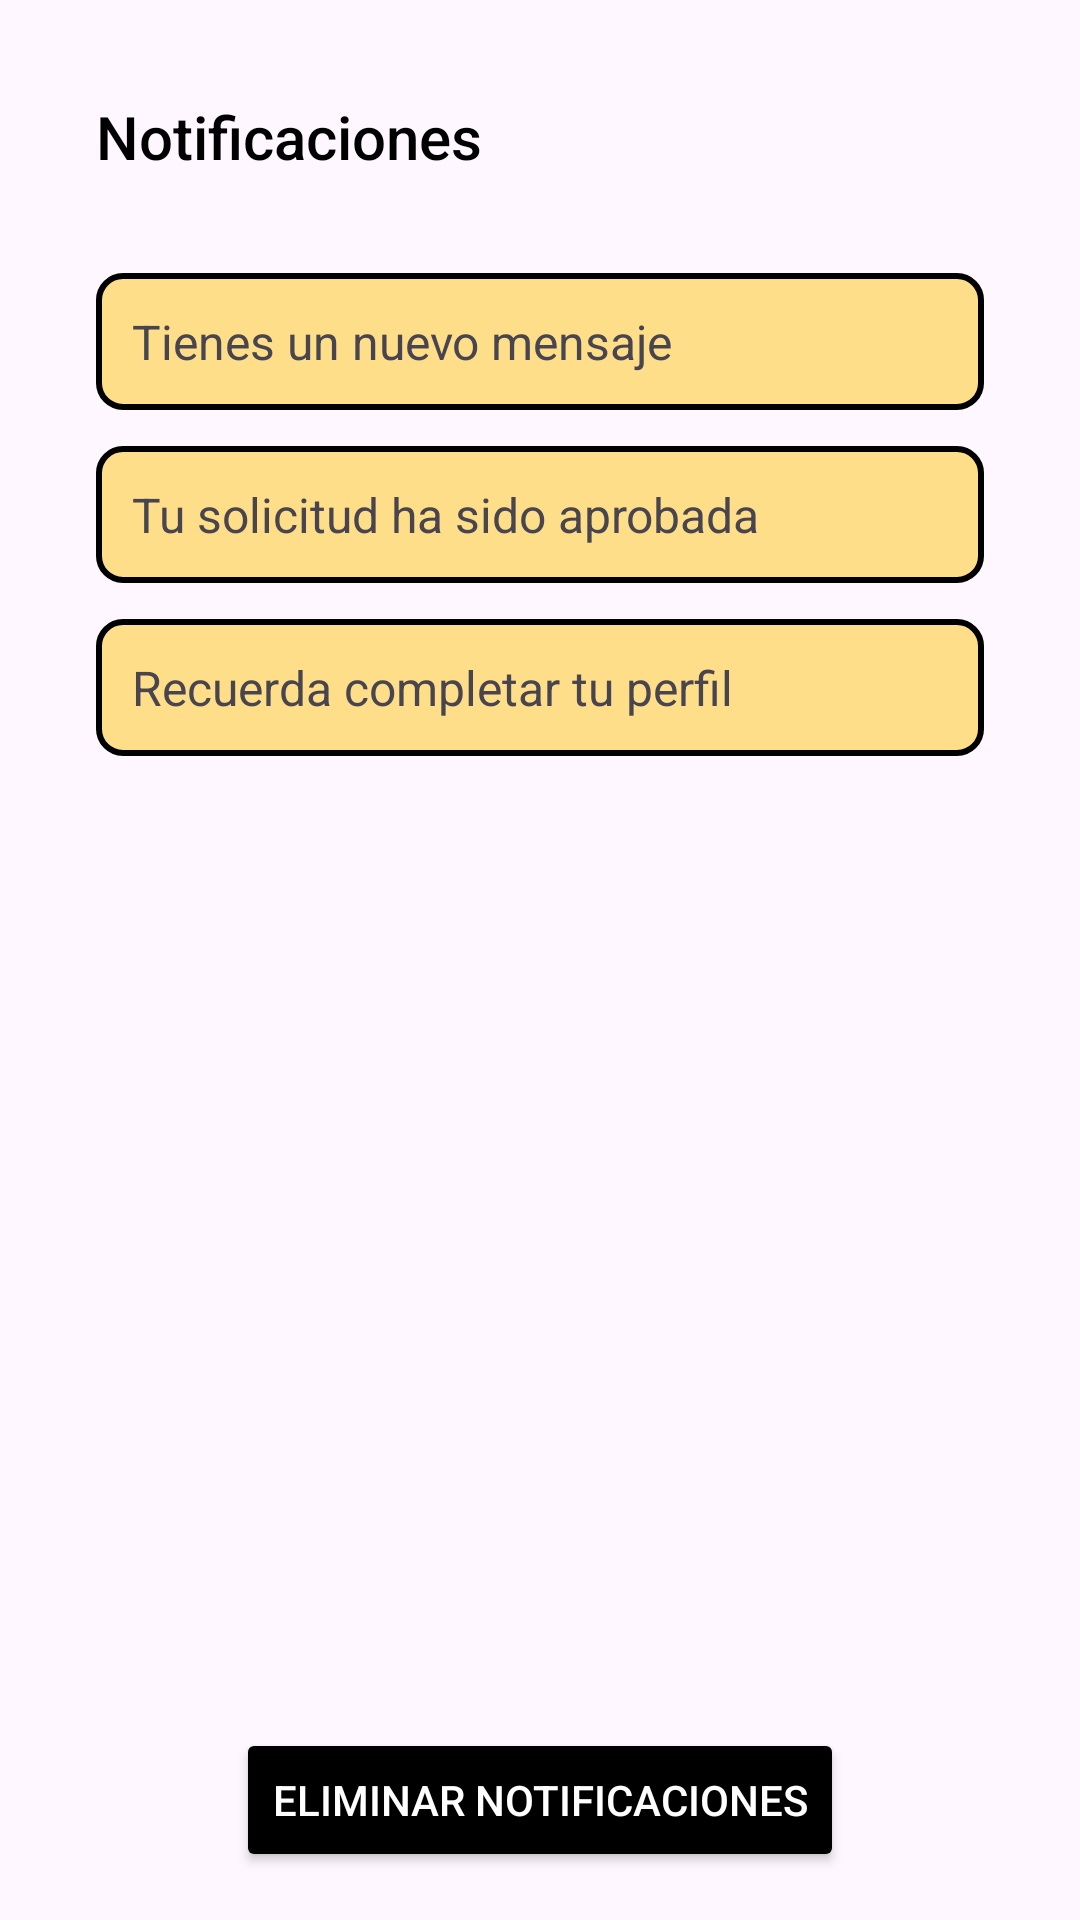

Reconstruct the res/layout file that produces this screen, plus the resources it refers to.
<!-- AndroidManifest.xml: application theme Theme.Navigation_05 -->
<!-- res/layout/fragment_drawer2.xml -->
<?xml version="1.0" encoding="utf-8"?>
<androidx.constraintlayout.widget.ConstraintLayout xmlns:android="http://schemas.android.com/apk/res/android"
    xmlns:app="http://schemas.android.com/apk/res-auto"
    xmlns:tools="http://schemas.android.com/tools"
    android:layout_width="match_parent"
    android:layout_height="match_parent"
    tools:context=".Tabbed1AFragment">

    
    <TextView
        android:id="@+id/titulo"
        android:layout_width="wrap_content"
        android:layout_height="wrap_content"
        android:text="Notificaciones"
        android:textSize="20sp"
        android:textColor="@color/black"
        android:fontFamily="sans-serif-medium"
        android:layout_margin="32dp"
        app:layout_constraintTop_toTopOf="parent"
        app:layout_constraintStart_toStartOf="parent" />

    
    <LinearLayout
        android:id="@+id/notificationes_list"
        android:layout_width="match_parent"
        android:layout_height="0dp"
        android:layout_margin="16dp"
        android:orientation="vertical"
        app:layout_constraintTop_toBottomOf="@id/titulo"
        app:layout_constraintBottom_toTopOf="@id/eliminarNotificacionesBt"
        app:layout_constraintStart_toStartOf="parent"
        app:layout_constraintEnd_toEndOf="parent"
        android:padding="16dp">

        
        <TextView
            android:layout_width="match_parent"
            android:layout_height="wrap_content"
            android:text="Tienes un nuevo mensaje"
            android:background="@drawable/notificacion_borde"
            android:textSize="16sp"
            android:layout_marginBottom="12dp"
            android:padding="12dp"/>

        
        <TextView
            android:layout_width="match_parent"
            android:layout_height="wrap_content"
            android:text="Tu solicitud ha sido aprobada"
            android:background="@drawable/notificacion_borde"
            android:textSize="16sp"
            android:layout_marginBottom="12dp"
            android:padding="12dp"/>

        
        <TextView
            android:layout_width="match_parent"
            android:layout_height="wrap_content"
            android:text="Recuerda completar tu perfil"
            android:background="@drawable/notificacion_borde"
            android:textSize="16sp"
            android:layout_marginBottom="12dp"
            android:padding="12dp"/>

    </LinearLayout>

    
    <Button
        android:id="@+id/eliminarNotificacionesBt"
        android:layout_width="wrap_content"
        android:layout_height="wrap_content"
        android:text="Eliminar notificaciones"
        android:textColor="@color/white"
        android:backgroundTint="@color/black"
        android:layout_marginBottom="16dp"
        app:layout_constraintBottom_toBottomOf="parent"
        app:layout_constraintStart_toStartOf="parent"
        app:layout_constraintEnd_toEndOf="parent"/>

</androidx.constraintlayout.widget.ConstraintLayout>
<!-- resources referenced by this layout -->
<resources>
  <color name="black">#FF000000</color>
  <color name="white">#FFFFFFFF</color>
  <!-- drawable notificacion_borde (drawable) -->
  <?xml version="1.0" encoding="utf-8"?>
  <shape xmlns:android="http://schemas.android.com/apk/res/android">
      <solid android:color="@color/yellow_light"/>
      <stroke
          android:color="@color/black"
          android:width="2dp"/>
      <corners android:radius="8dp"/>
  </shape>
  <style name="Theme.Navigation_05" parent="Base.Theme.Navigation_05" />
  <color name="yellow_light">#78FFC107</color>
  <style name="Base.Theme.Navigation_05" parent="Theme.Material3.DayNight.NoActionBar">
          
          
      </style>
</resources>
